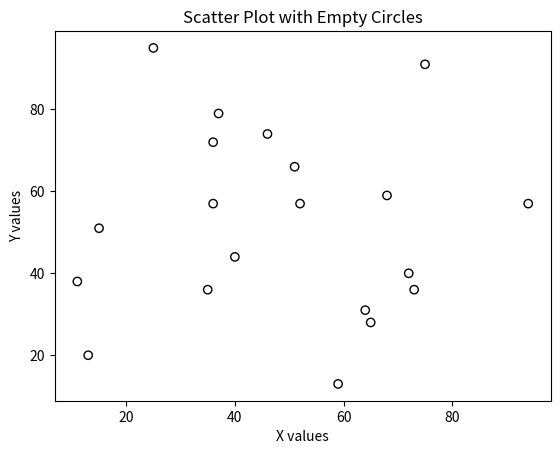

Write the Python code that produced this figure.
import numpy as np
import matplotlib.pyplot as plt

x = np.random.randint(10, 100, 20)
y = np.random.randint(10, 100, 20)

plt.scatter(x, y, facecolors='none', edgecolors='black')

plt.xlabel('X values')
plt.ylabel('Y values')
plt.title('Scatter Plot with Empty Circles')

plt.show()
